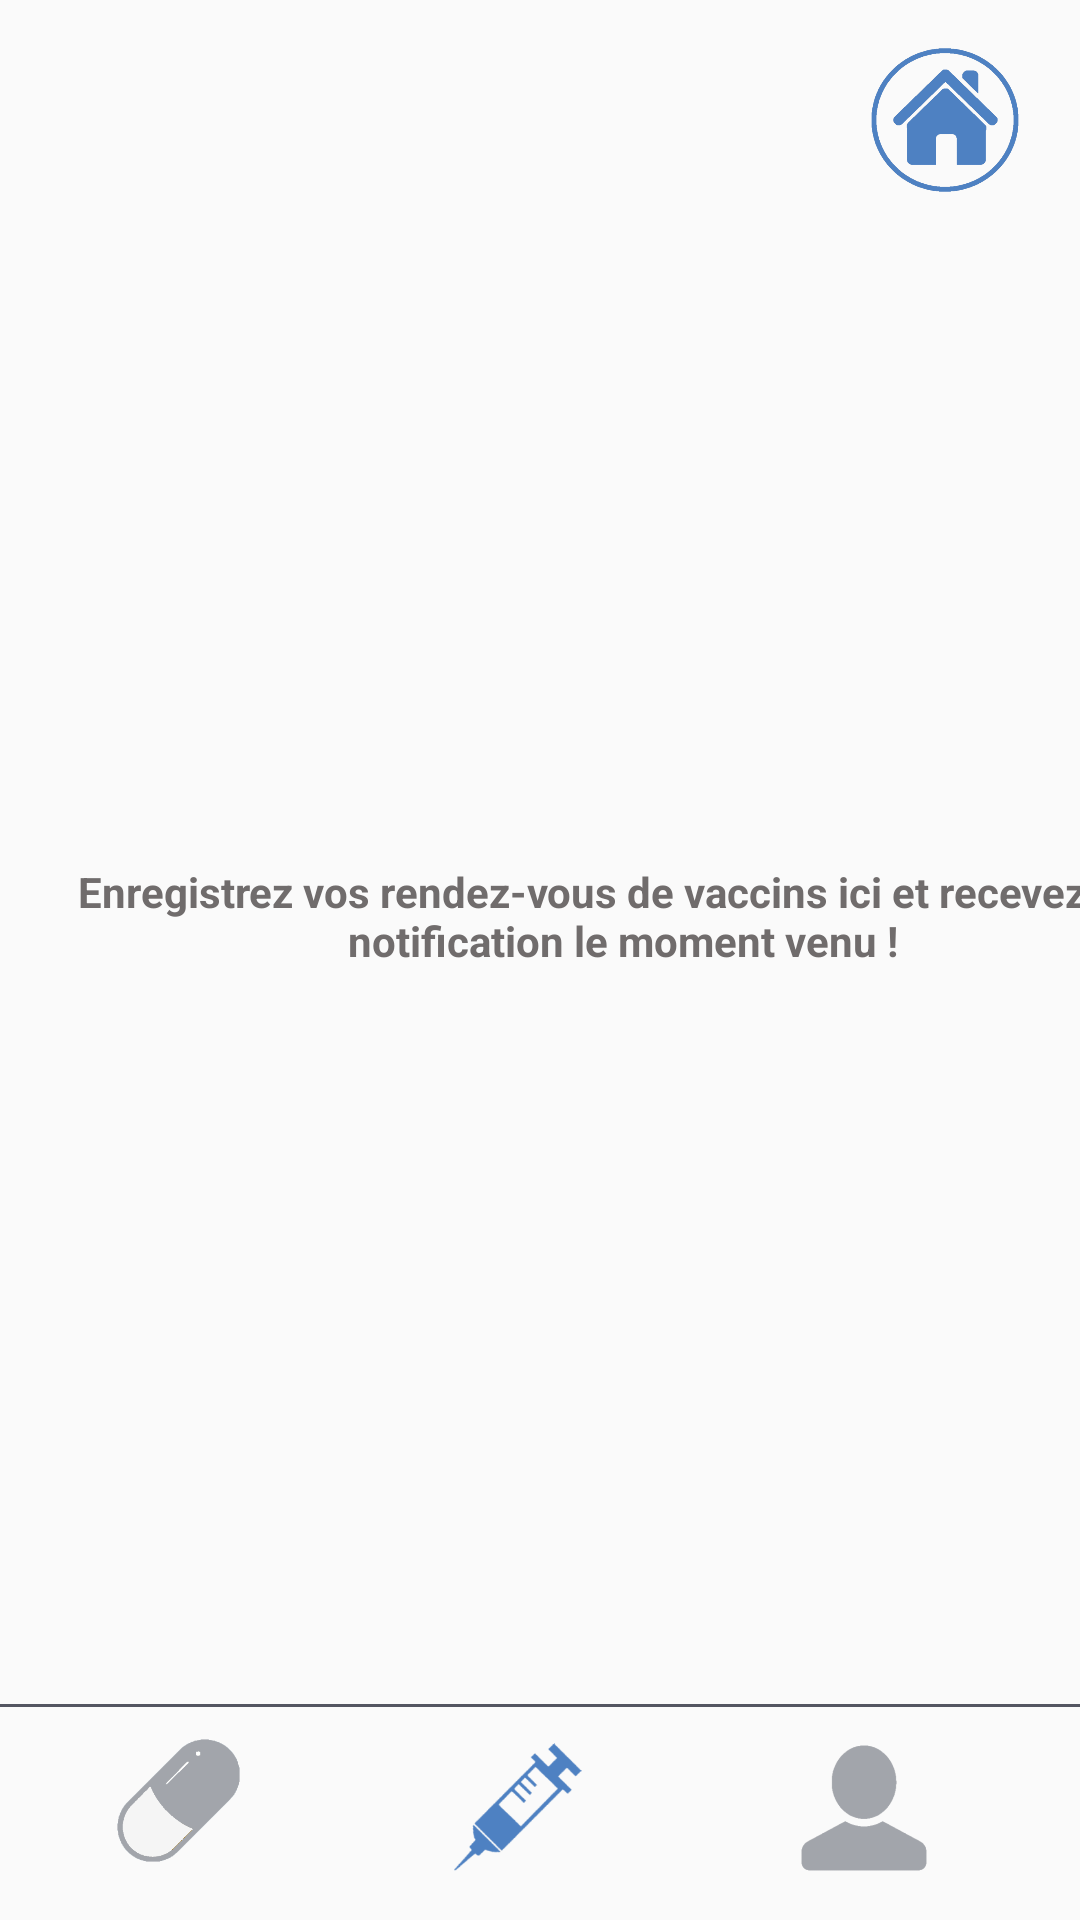

Write the Android layout XML for this screen, with the resource values it uses.
<!-- AndroidManifest.xml: application theme Theme.Grimmed -->
<!-- res/layout/activity_vaccin_timer.xml -->
<?xml version="1.0" encoding="utf-8"?>
<android.support.constraint.ConstraintLayout xmlns:android="http://schemas.android.com/apk/res/android"
    xmlns:app="http://schemas.android.com/apk/res-auto"
    xmlns:tools="http://schemas.android.com/tools"
    android:layout_width="match_parent"
    android:layout_height="match_parent"
    tools:context=".VaccinTimerActivity">

    <View
        android:id="@+id/view5"
        android:layout_width="0dp"
        android:layout_height="67dp"
        android:background="@color/white"
        app:layout_constraintBottom_toBottomOf="parent"
        app:layout_constraintEnd_toEndOf="parent"
        app:layout_constraintStart_toStartOf="parent" />

    <ImageView
        android:id="@+id/buttonMedoc3"
        android:layout_width="55dp"
        android:layout_height="41dp"
        android:layout_marginStart="32dp"
        app:layout_constraintBottom_toBottomOf="parent"
        app:layout_constraintStart_toStartOf="parent"
        app:layout_constraintTop_toTopOf="@+id/view5"
        app:layout_constraintVertical_bias="0.25"
        app:srcCompat="@drawable/microsoftteams_image__7_" />

    <ImageView
        android:id="@+id/buttonVac3"
        android:layout_width="77dp"
        android:layout_height="44dp"
        android:layout_marginBottom="4dp"
        app:layout_constraintBottom_toBottomOf="parent"
        app:layout_constraintEnd_toStartOf="@+id/buttonProfil3"
        app:layout_constraintStart_toEndOf="@+id/buttonMedoc3"
        app:layout_constraintTop_toTopOf="@+id/buttonMedoc3"
        app:layout_constraintVertical_bias="0.0"
        app:srcCompat="@drawable/microsoftteams_image__15_" />

    <ImageView
        android:id="@+id/buttonProfil3"
        android:layout_width="64dp"
        android:layout_height="42dp"
        android:layout_marginEnd="40dp"
        android:layout_marginBottom="8dp"
        app:layout_constraintBottom_toBottomOf="parent"
        app:layout_constraintEnd_toEndOf="parent"
        app:layout_constraintTop_toTopOf="@+id/view5"
        app:srcCompat="@drawable/microsoftteams_image__9_" />

    <View
        android:id="@+id/view6"
        android:layout_width="0dp"
        android:layout_height="1dp"
        android:layout_marginBottom="4dp"
        android:background="#545661"
        android:backgroundTint="#545661"
        app:layout_constraintBottom_toTopOf="@+id/view5"
        app:layout_constraintEnd_toEndOf="parent"
        app:layout_constraintHorizontal_bias="0.0"
        app:layout_constraintStart_toStartOf="parent" />

    <ImageView
        android:id="@+id/backHome"
        android:layout_width="58dp"
        android:layout_height="48dp"
        android:layout_marginTop="16dp"
        android:layout_marginEnd="16dp"
        app:layout_constraintEnd_toEndOf="parent"
        app:layout_constraintTop_toTopOf="parent"
        app:srcCompat="@drawable/microsoftteams_image__17_" />

    <android.support.v7.widget.RecyclerView
        android:id="@+id/recyclerVaccin"
        android:layout_width="0dp"
        android:layout_height="443dp"
        android:layout_marginStart="32dp"
        android:layout_marginTop="108dp"
        android:layout_marginEnd="32dp"
        app:layout_constraintEnd_toEndOf="parent"
        app:layout_constraintHorizontal_bias="0.0"
        app:layout_constraintStart_toStartOf="parent"
        app:layout_constraintTop_toTopOf="parent" />

    <ImageView
        android:id="@+id/plusVaccinNotif"
        android:layout_width="67dp"
        android:layout_height="52dp"
        android:layout_marginTop="60dp"
        android:layout_marginBottom="60dp"
        android:tint="@color/blue"
        app:layout_constraintBottom_toTopOf="@+id/view6"
        app:layout_constraintEnd_toEndOf="parent"
        app:layout_constraintStart_toStartOf="parent"
        app:layout_constraintTop_toBottomOf="@+id/recyclerVaccin"
        app:layout_constraintVertical_bias="0.731"
        app:srcCompat="@drawable/microsoftteams_image__21_" />

    <TextView
        android:id="@+id/nomVacc"
        android:layout_width="wrap_content"
        android:layout_height="wrap_content"
        android:layout_marginStart="28dp"
        android:layout_marginTop="64dp"
        android:text="Nom du vaccin"
        android:textSize="16sp"
        android:textStyle="bold"
        android:visibility="invisible"
        app:layout_constraintStart_toStartOf="parent"
        app:layout_constraintTop_toTopOf="parent" />

    <TextView
        android:id="@+id/dateVacc"
        android:layout_width="wrap_content"
        android:layout_height="wrap_content"
        android:layout_marginStart="76dp"
        android:layout_marginTop="64dp"
        android:text="Date du vaccin"
        android:textSize="16sp"
        android:textStyle="bold"
        android:visibility="invisible"
        app:layout_constraintStart_toEndOf="@+id/nomVacc"
        app:layout_constraintTop_toTopOf="parent" />

    <TextView
        android:id="@+id/listeVide"
        android:layout_width="400dp"
        android:layout_height="41dp"
        android:text="Enregistrez vos rendez-vous de vaccins ici et recevez une notification le moment venu !"
        android:textAlignment="center"
        android:textColor="#706C6C"
        android:textStyle="bold"
        app:layout_constraintBottom_toTopOf="@+id/view6"
        app:layout_constraintEnd_toEndOf="parent"
        app:layout_constraintHorizontal_bias="0.344"
        app:layout_constraintStart_toStartOf="@+id/recyclerVaccin"
        app:layout_constraintTop_toTopOf="parent"
        app:layout_constraintVertical_bias="0.546" />

    <ImageView
        android:id="@+id/cloche"
        android:layout_width="72dp"
        android:layout_height="62dp"
        app:layout_constraintBottom_toTopOf="@+id/listeVide"
        app:layout_constraintEnd_toEndOf="parent"
        app:layout_constraintHorizontal_bias="0.498"
        app:layout_constraintStart_toStartOf="parent"
        app:srcCompat="@drawable/cloche" />

    <TextView
        android:id="@+id/relanceText"
        android:layout_width="wrap_content"
        android:layout_height="wrap_content"
        android:text="@string/Relance"
        android:visibility="invisible"
        app:layout_constraintBottom_toTopOf="@+id/view5"
        app:layout_constraintEnd_toEndOf="parent"
        app:layout_constraintStart_toStartOf="parent"
        app:layout_constraintTop_toBottomOf="@+id/plusVaccinNotif" />

</android.support.constraint.ConstraintLayout>
<!-- resources referenced by this layout -->
<resources>
  <color name="blue">#3C6CA6</color>
  <color name="white">#FAFAFAFA</color>
  <!-- drawable microsoftteams_image__15_: png bitmap (drawable, 14714 bytes) -->
  <!-- drawable microsoftteams_image__17_: png bitmap (drawable, 53175 bytes) -->
  <!-- drawable microsoftteams_image__21_: png bitmap (drawable, 4898 bytes) -->
  <!-- drawable microsoftteams_image__7_: png bitmap (drawable, 19632 bytes) -->
  <!-- drawable microsoftteams_image__9_: png bitmap (drawable, 9957 bytes) -->
  <style name="Theme.Grimmed" parent="Theme.AppCompat.Light.DarkActionBar">
          
          <item name="colorPrimary">@color/blue</item>
          <item name="colorPrimaryDark">@color/blue</item>
          <item name="colorAccent">@color/blue</item>
          
      </style>
</resources>
